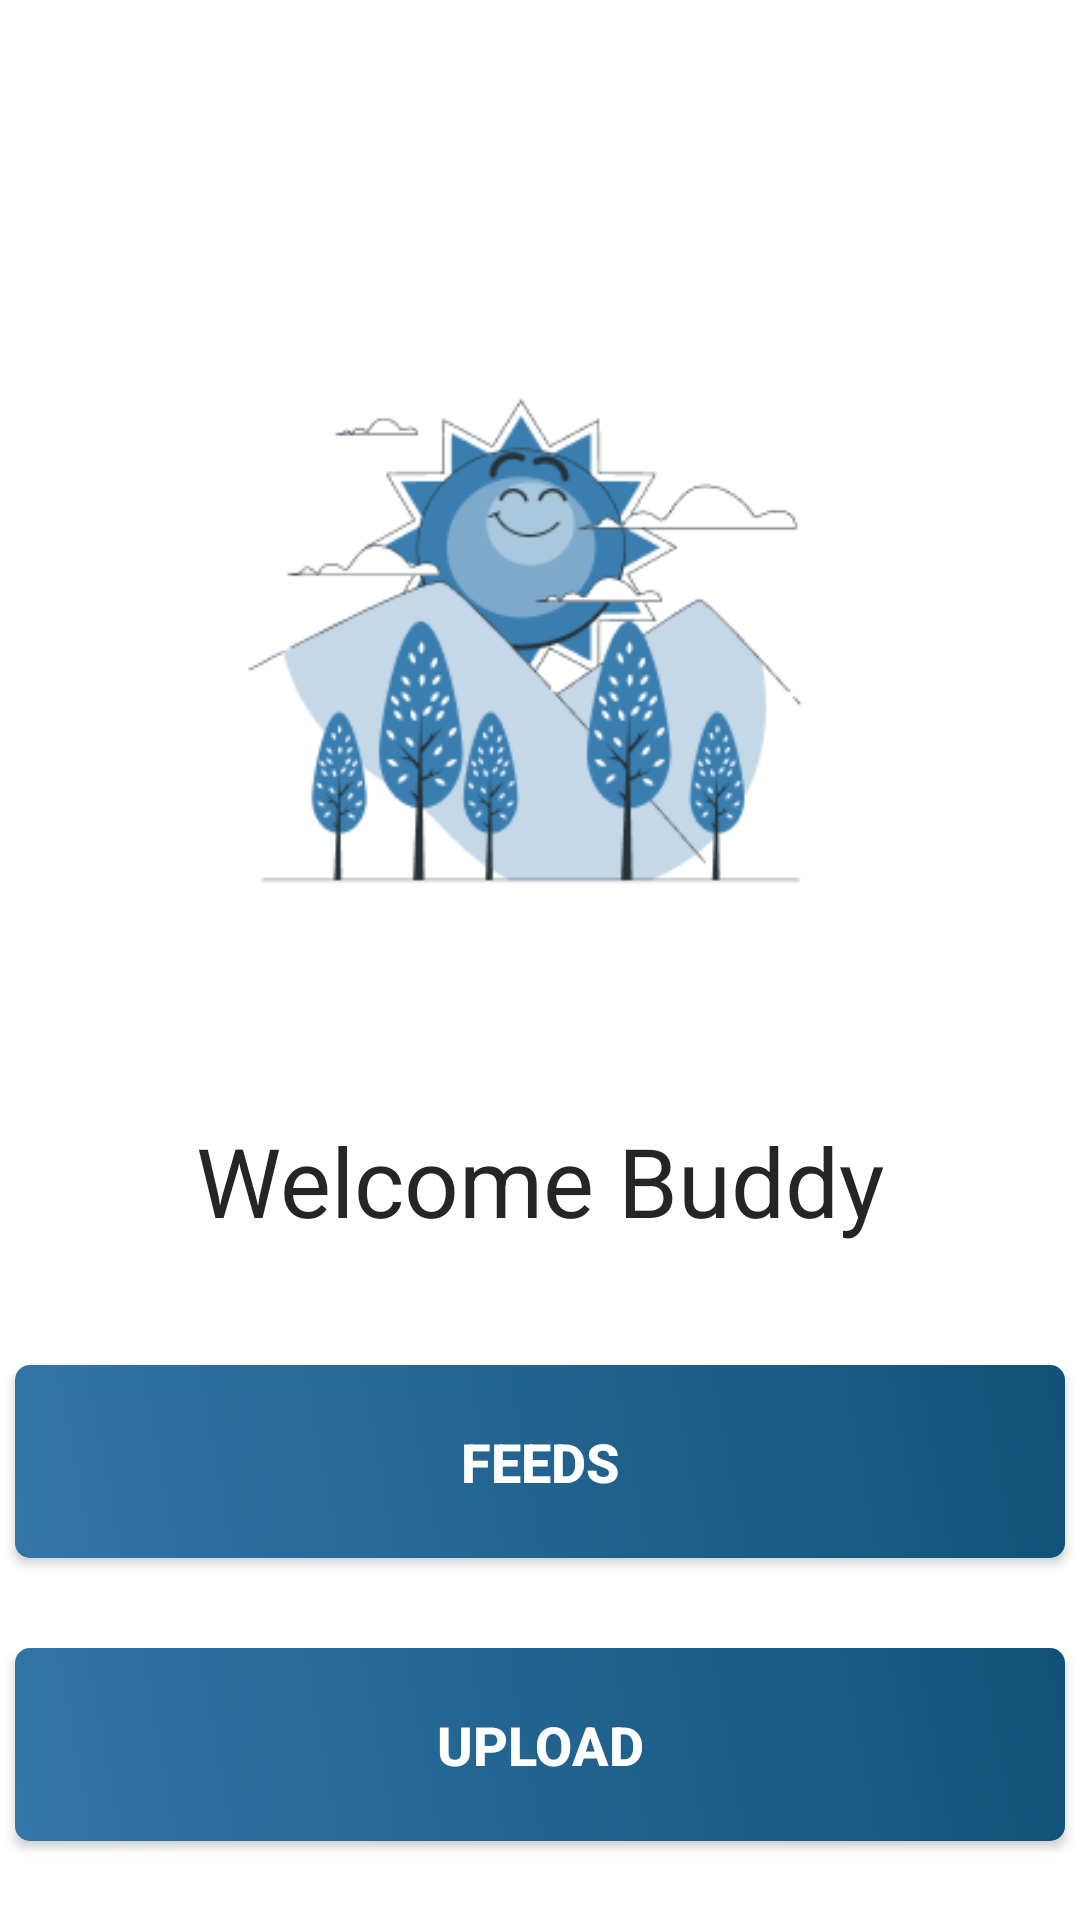

Reconstruct the res/layout file that produces this screen, plus the resources it refers to.
<!-- AndroidManifest.xml: application theme Theme.AdityaGrowigh -->
<!-- res/layout/activity_welcome.xml -->
<?xml version="1.0" encoding="utf-8"?>
<androidx.constraintlayout.widget.ConstraintLayout xmlns:android="http://schemas.android.com/apk/res/android"
    xmlns:app="http://schemas.android.com/apk/res-auto"
    xmlns:tools="http://schemas.android.com/tools"
    android:layout_width="match_parent"
    android:layout_height="match_parent"
    android:id="@+id/main_container"
    android:background="@color/white"
    tools:context=".WelcomeActivity">

    <LinearLayout
        android:layout_marginTop="100dp"
        android:id="@+id/main_screen_ll"
        app:layout_constraintTop_toTopOf="parent"
        app:layout_constraintLeft_toLeftOf="parent"
        app:layout_constraintRight_toRightOf="parent"
        app:layout_constraintBottom_toBottomOf="parent"
        android:orientation="vertical"
        android:layout_width="match_parent"
        android:layout_height="match_parent">
        <ImageView
            android:layout_width="220dp"
            android:layout_height="220dp"
            android:layout_gravity="center_horizontal"
            android:layout_marginBottom="52dp"
            android:contentDescription="@string/home_screen_image"
            android:src="@drawable/home"
            app:layout_constraintBottom_toTopOf="@+id/textView"
            app:layout_constraintEnd_toEndOf="parent"
            app:layout_constraintStart_toStartOf="parent" />

        <TextView
            android:id="@+id/welcome_buddy_tv"
            android:layout_width="wrap_content"
            android:layout_height="wrap_content"
            android:layout_gravity="center_horizontal"
            android:text="@string/welcome_string"
            android:textColor="#252525"
            android:textSize="32sp"
            android:textStyle=""
            android:layout_marginBottom="20dp"
            app:layout_constraintEnd_toEndOf="parent"
            app:layout_constraintStart_toStartOf="parent"
            tools:layout_editor_absoluteY="320dp" />

        <Button
            android:paddingTop="20dp"
            android:paddingBottom="20dp"
            android:layout_marginTop="20dp"
            android:id="@+id/feeds_button"
            android:layout_width="wrap_content"
            android:layout_height="wrap_content"
            android:layout_gravity="center"
            android:background="@drawable/rounded_rectangle"
            android:minWidth="350dp"
            android:text="@string/feeds_button"
            android:textColor="@color/white"
            android:textSize="18sp"
            android:textStyle="bold"
            app:layout_constraintBottom_toTopOf="@+id/upload_image_button"
            app:layout_constraintStart_toStartOf="parent"
            app:layout_constraintTop_toTopOf="parent" />

        <Button
            android:paddingTop="20dp"
            android:paddingBottom="20dp"
            android:layout_marginTop="30dp"
            android:id="@+id/upload_image_button"
            android:layout_width="wrap_content"
            android:layout_height="wrap_content"
            android:layout_gravity="center"
            android:background="@drawable/rounded_rectangle"
            android:minWidth="350dp"
            android:text="@string/upload_button"
            android:textColor="@color/white"
            android:textSize="18sp"
            android:textStyle="bold"
            app:layout_constraintStart_toStartOf="parent"
            app:layout_constraintTop_toTopOf="parent" />


    </LinearLayout>
    <FrameLayout
        app:layout_constraintTop_toTopOf="parent"
        app:layout_constraintBottom_toBottomOf="parent"
        android:id="@+id/fragmentContainer"
        android:layout_width="match_parent"
        android:layout_height="0dp"
        android:layout_weight="1" />
</androidx.constraintlayout.widget.ConstraintLayout>
<!-- resources referenced by this layout -->
<resources>
  <!-- drawable home: png bitmap (drawable, 13996 bytes) -->
  <!-- drawable rounded_rectangle (drawable) -->
  <?xml version="1.0" encoding="utf-8"?>
  <shape xmlns:android="http://schemas.android.com/apk/res/android" android:shape="rectangle" android:padding="10dp">
  
  
      <gradient
          android:angle="45"
          android:startColor="#3276A7"
          android:endColor="#125178"
          android:type="linear" />
      <corners
          android:radius="5dp"/>
  
  
  
  
  
  
  </shape>
  <string name="feeds_button">Feeds</string>
  <string name="home_screen_image">home</string>
  <string name="upload_button">Upload</string>
  <string name="welcome_string">Welcome Buddy</string>
  <style name="Theme.AdityaGrowigh" parent="android:Theme.Material.Light.NoActionBar" />
  <!-- not gathered from this repository: default colours our renderer supplied (Android Studio template values) -->
  <color name="white">#FFFFFFFF</color>
</resources>
